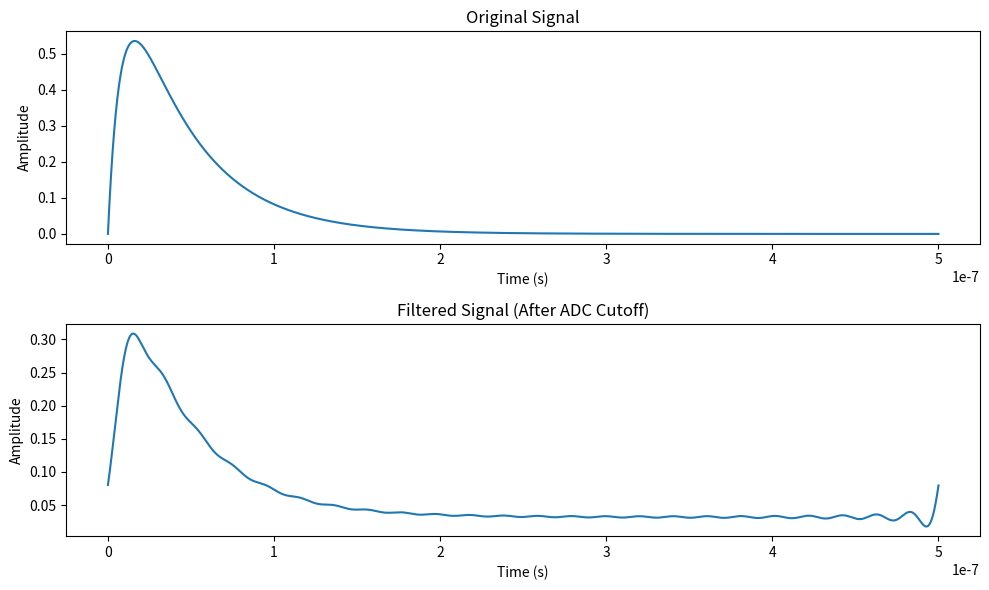

This chart was generated by the following Python code:
import numpy as np
import matplotlib.pyplot as plt
from scipy.fft import fft, ifft

# Define the time parameters
t0 = 0
tau0 = 10e-9  # 10 ns
tau1 = 40e-9  # 40 ns
amp_max = 1.0  # You can adjust this as needed

# Define the time vector
t = np.linspace(0, 500e-9, 10000)  # Adjust the time span as needed

# Define the original signal
original_signal = amp_max * (1 - np.exp(-(t - t0) / tau0)) * np.exp(-(t - t0) / tau1)

# Perform Fourier transform
signal_fft = fft(original_signal)

# Define ADC frequency cutoff (several hundred MHz)
adc_cutoff_frequency = 50e6  # 500 MHz

# Calculate the corresponding cutoff index
cutoff_index = int(len(signal_fft) * adc_cutoff_frequency / (1 / (t[1] - t[0])))

# Set high-frequency components to zero
signal_fft[cutoff_index:] = 0

# Perform the inverse Fourier transform to get the filtered signal
filtered_signal = ifft(signal_fft)

# Plot the original and filtered signals
plt.figure(figsize=(10, 6))
plt.subplot(2, 1, 1)
plt.plot(t, original_signal)
plt.title("Original Signal")
plt.xlabel("Time (s)")
plt.ylabel("Amplitude")

plt.subplot(2, 1, 2)
plt.plot(t, filtered_signal)
plt.title("Filtered Signal (After ADC Cutoff)")
plt.xlabel("Time (s)")
plt.ylabel("Amplitude")

plt.tight_layout()
plt.show()

